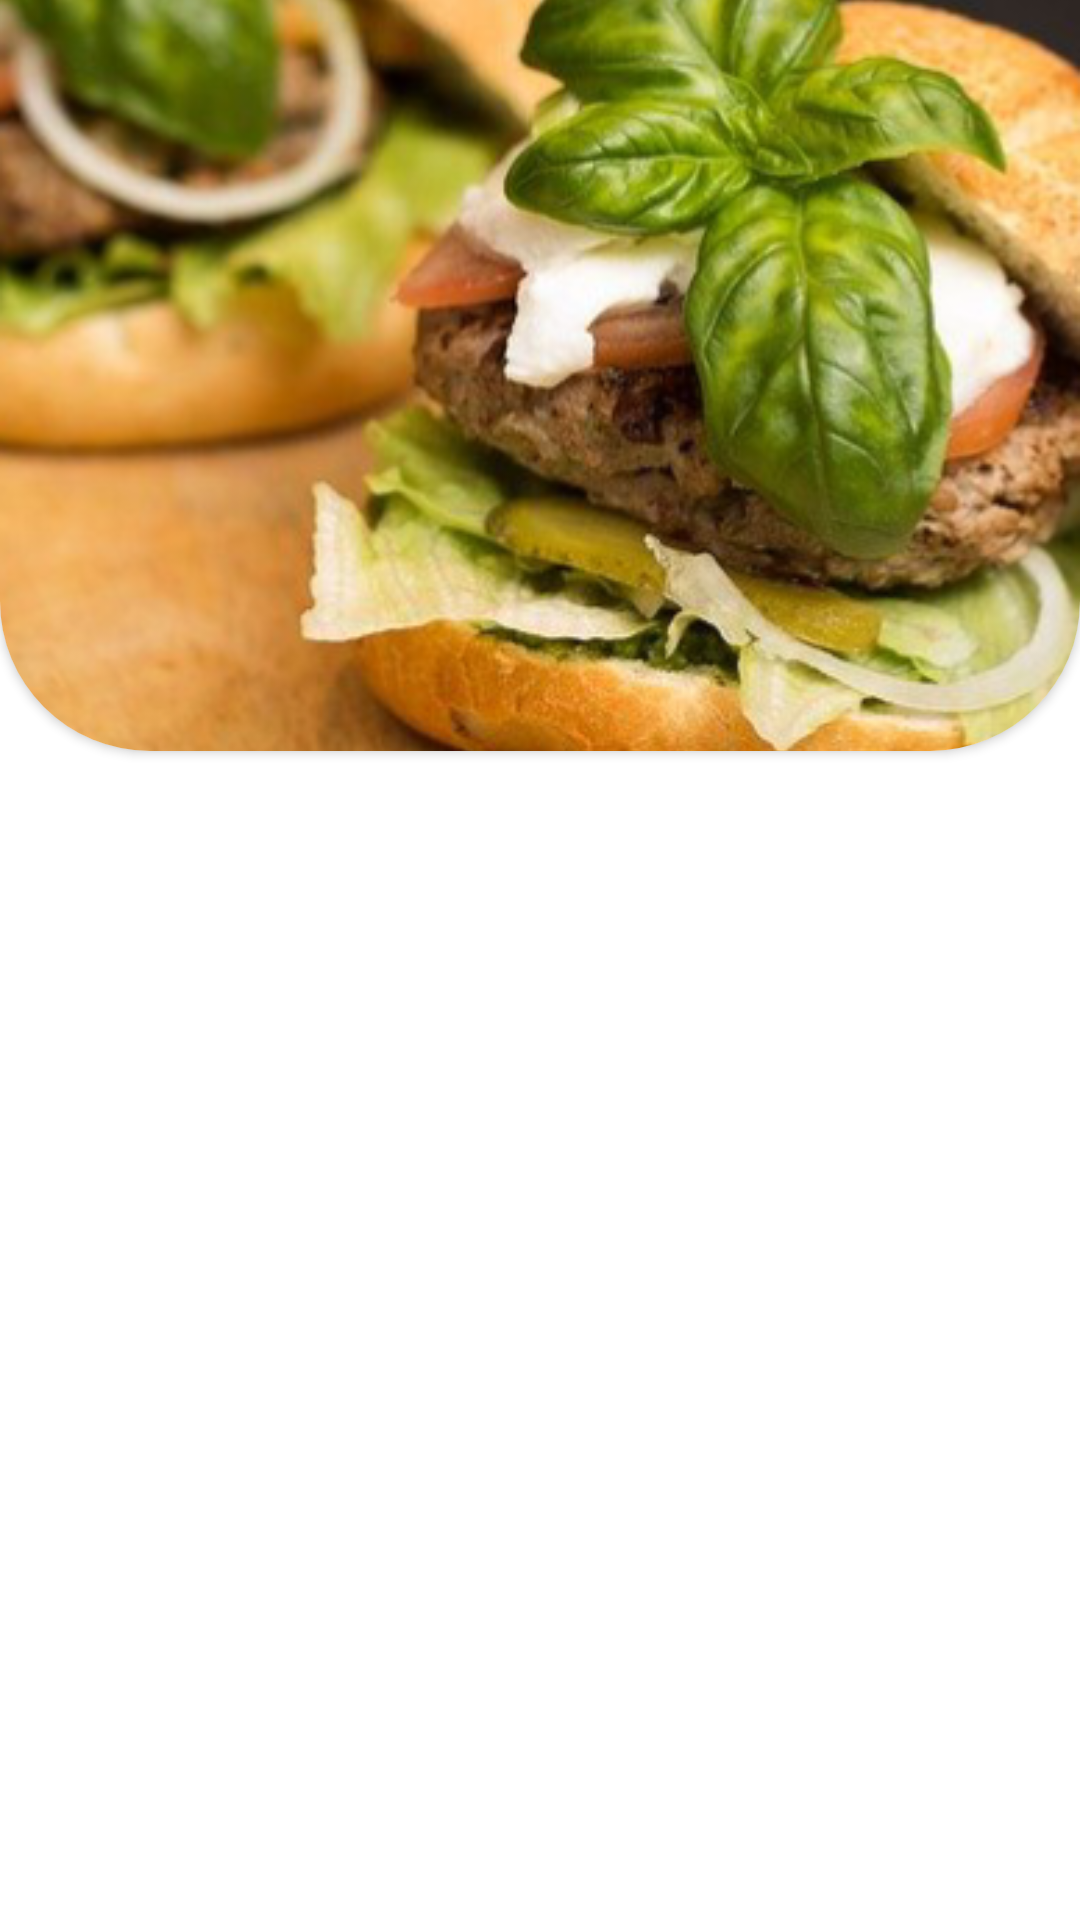

Layout XML and referenced resources for this Android screen:
<!-- AndroidManifest.xml: application theme Theme.CookingApp -->
<!-- res/layout/recipe_detailed.xml -->
<?xml version="1.0" encoding="utf-8"?>
<LinearLayout xmlns:android="http://schemas.android.com/apk/res/android"
    android:layout_width="match_parent"
    android:layout_height="match_parent"
    xmlns:app="http://schemas.android.com/apk/res-auto"
    android:orientation="vertical">
<androidx.cardview.widget.CardView
    android:layout_width="match_parent"
    android:layout_height="300dp"
    android:layout_marginTop="-50dp"
    app:cardCornerRadius="50dp">
    <ImageView
        android:id="@+id/image_detailed"
        android:layout_width="match_parent"
        android:layout_height="300dp"
        android:src="@drawable/hamb"
        android:scaleType="centerCrop" />
</androidx.cardview.widget.CardView>
    <TextView
        android:id="@+id/opis"
        android:layout_width="match_parent"
        android:layout_height="wrap_content"
        android:text=""
        android:textColor="@color/black"
        android:gravity="center"
        android:textSize="16sp"/>


    </LinearLayout>
<!-- resources referenced by this layout -->
<resources>
  <color name="black">#FF000000</color>
  <!-- drawable hamb: png bitmap (drawable, 282298 bytes) -->
  <style name="Theme.CookingApp" parent="Theme.MaterialComponents.Light">
          <item name="android:windowFullscreen">true</item>
          
          <item name="colorPrimary">@color/purple_700</item>
          <item name="colorPrimaryVariant">@color/purple_700</item>
          <item name="colorOnPrimary">@color/black</item>
          
          <item name="colorSecondary">@color/teal_200</item>
          <item name="colorSecondaryVariant">@color/teal_700</item>
          <item name="colorOnSecondary">@color/black</item>
          
  
          <item name="android:statusBarColor" tools:targetApi="l">?attr/colorPrimaryVariant</item>
          
      </style>
  <color name="purple_700">#FFD2D60F</color>
  <color name="teal_200">#FF03DAC5</color>
  <color name="teal_700">#FF018786</color>
</resources>
